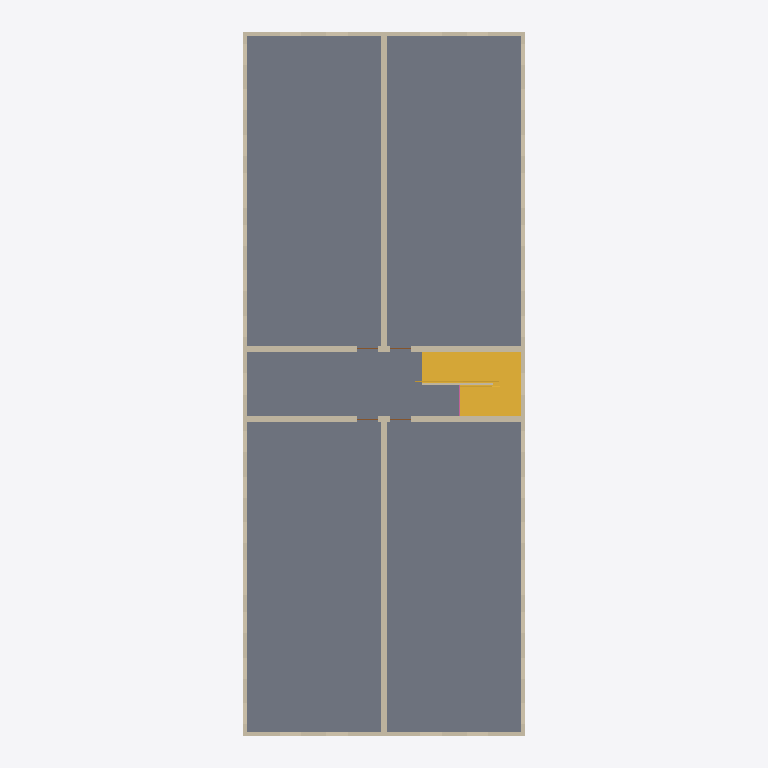
Plan cut of the same IFC building model at storey 'Level 3' (level 6.10 m, cut at 7.50 m), seen from above with north up, elements coloured by IFC class: 11 walls (beige), 4 slabs (grey), 1 stair (yellow), 1 railing (pink). Cut surfaces are drawn darker.
Extent 12.5 m × 30.8 m × 9.6 m (x, y, z). Storeys (3): Level 1 at 0.00 m; Level 2 at 3.05 m; Level 3 at 6.10 m. Elements (167): 101 IfcWindow, 28 IfcWall, 25 IfcDoor, 10 IfcSlab, 2 IfcStair, 1 IfcRailing.

HEADER;
FILE_DESCRIPTION(('ViewDefinition[DesignTransferView]'),'2;1');
FILE_NAME('/dev/null','2026-11-19T00:00:00',(''),(''),'IfcOpenShell 0.9.0.post1','IfcOpenShell 0.9.0.post1','Nobody');
FILE_SCHEMA(('IFC4'));
ENDSEC;
DATA;
#1=IFCPROJECT('1EXyPVpkfK_AEbHTSY6SXC',$,'brownfield-compute pass 3f: the walk-up''s bid set (addendum-1)',$,$,$,$,(#17),#12);
#19=IFCSITE('0HfhL_WVfQvesfQZrh$ZZ3',$,'the walk-up''s site (not georeferenced)',$,$,#27,$,$,$,$,$,$,$,$);
#20=IFCBUILDING('0I7dnGlPzIQhLkkFUdpwTk',$,'12-flat walk-up','forge `apartment` (CortenForge 0.9): 3-storey walk-up, 100 x 40 ft, 12 flats',$,#32,$,$,$,$,$,$);
#33=IFCBUILDINGSTOREY('3PJcOY3orN_uLWP6bZLqCg',$,'Level 1',$,$,#39,$,$,$,0.0);
#40=IFCBUILDINGSTOREY('0jHoNkCHjMfOgdMSX3x$SZ',$,'Level 2',$,$,#45,$,$,$,3.048);
#46=IFCBUILDINGSTOREY('0SSOUJXF1GLf1lqOOIpwp1',$,'Level 3',$,$,#51,$,$,$,6.096);
#595=IFCSLAB('1BLCLSCEbNox6mDC46pxHF',$,'floor-3-left',$,$,#604,#613,$,.FLOOR.);
#614=IFCSLAB('3yptA_URfG_e$8V04Vd3iU',$,'floor-3-right',$,$,#623,#632,$,.FLOOR.);
#700=IFCSLAB('1be4YHfAnMJPoDih0kGHYF',$,'floor-3-hall',$,$,#709,#718,$,.FLOOR.);
#1016=IFCSTAIR('3wUu$7lE1Kdgxj5QakWI56',$,'stair-2','two flights and a landing between them, turning back on itself',$,#1021,$,$,.HALF_TURN_STAIR.);
#244=IFCWALL('1WrNbK0ivQMeM5p$iddXjQ',$,'ext-back-3',$,$,#253,#262,$,$);
#224=IFCWALL('3FhX1__OLSBvYyFvrshwWr',$,'ext-front-3',$,$,#234,#243,$,$);
#460=IFCWALL('0afjdXIbXKS8TX3TID93XB',$,'spine-left-3',$,$,#469,#478,$,$);
#479=IFCWALL('1Nafx6WUbQKQmHYyVf1n45',$,'spine-right-3',$,$,#488,#497,$,$);
#498=IFCWALL('0GiY4bCt5OCgaZK5EpF$h3',$,'stair-left-3',$,$,#508,#517,$,$);
#518=IFCWALL('34uvsd81rMvONhZanZnUlC',$,'stair-right-3',$,$,#528,#537,$,$);
#719=IFCSLAB('2RCMvz$bDUBxrBBFe1XeFU',$,'floor-3-hall-a',$,$,#728,#737,$,.FLOOR.);
#263=IFCWALL('35QzwyB$TTCRCLW$LlZz85',$,'ext-left-3',$,$,#272,#281,$,$);
#282=IFCWALL('2wLb2o6m5V4OHdq2DYRU4Q',$,'ext-right-3',$,$,#291,#300,$,$);
#147=IFCWALL('05p4wV96HRrxVOE_hLquX0',$,'ext-front-2',$,$,#157,#166,$,$);
#167=IFCWALL('0PNX3oSmXTyQpWWFiEwhCV',$,'ext-back-2',$,$,#176,#185,$,$);
#777=IFCWALL('3whnKxUfjK2g9bl82Nc$GI',$,'stair-centre-3',$,$,#786,#795,$,$);
#1217=IFCRAILING('1Rb11G8ADVWhBY5QrdrJzk',$,'guard-3','a solid guard, 42 in. high, where the top floor''s hall ends over the stair',$,#1222,#1231,$,.GUARDRAIL.);
ENDSEC;
